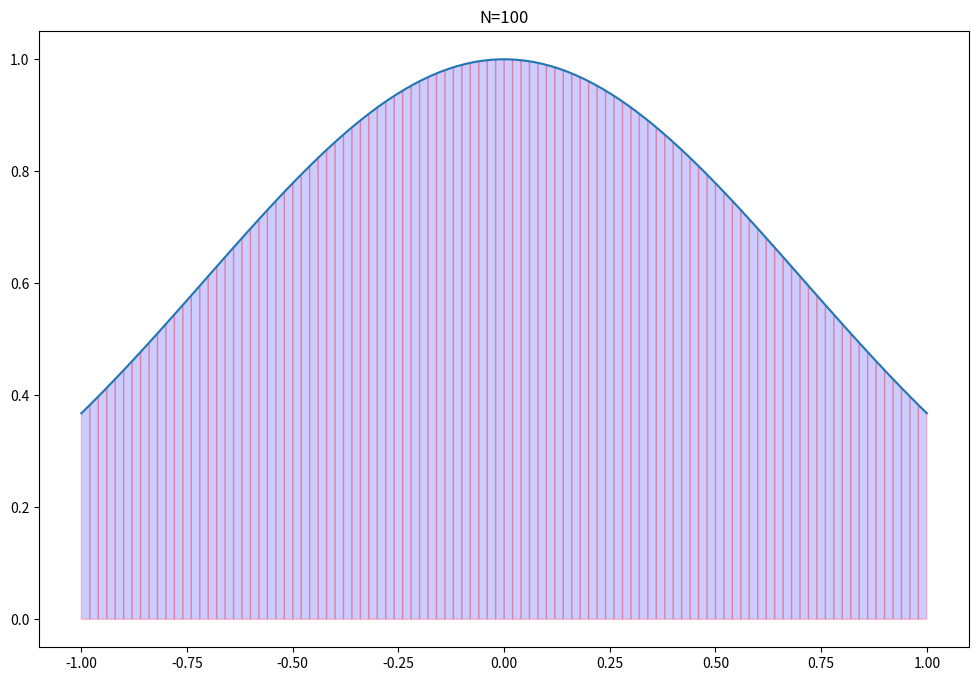

Python code for this plot:
'''python 3.7.9'''

'''trapezoidal, sem numpy nem plotlib'''

# import math

# f = lambda x: x**2 *math.cos(x) 

# a = 0
# b = math.pi/2
# N = 5 #número de subintervalos
# h = (b-a)/N #"step size"
# S = 1/2 * (f(a) + f(b))

# for i in range(1, n): #no python isso vai de 1 até n-1
#     S += f(a + i*h) #i é o subscrito do nosso x [x1, x2, x3, ...]

# Integral = h*S
# print("Integral = %f" %Integral)


# '''implementando numpy, matplotlib e calculando um trapézio singular para aproximar a integral'''

# import numpy as np
# import matplotlib.pyplot as plt

# #plot da função, do trapézio singular que apeoxima a área da integral e cálculo dessa área
# x = np.linspace(-0.5, 1.5, 100)
# y = np.exp(-x**2)
# plt.plot(x,y)

# x0 = 0
# x1 = 1
# y0 = np.exp(-x0**2) 
# y1 = np.exp(-x1**2)
# plt.fill_between([x0,x1],[y0,y1])

# plt.xlim([-0.5, 1.5])
# plt.ylim([0, 1.5])
# plt.show()

# Integral = 0.5*(y1 + y0)*(x1 - x0)
# print("Integral = %f" % Integral)

'''definindo a fórmula trapezoidal como uma função, versão final + erro + plots'''

import numpy as np
import matplotlib.pyplot as plt
import scipy.integrate as integrate

f = lambda x: np.exp(-x**2) #função a ser integrada
a = -1 #início do intervalo de integração
b = 1 #final do intervalo de integração)
N = 100 #número de subintervalos, ^ número ^ precisão (exceto para funções modulares)
x = np.linspace(a, b, N+1) 
y = f(x)

#função da Fórmula Trapezoidal

def trapezoidalformula(f, a, b, N):
    y_inicial = y[:-1] #início do intervalo
    y_final = y[1:] #final do intervalo
    H = (b-a)/N
    Integral = (H/2) * np.sum(y_inicial + y_final)
    return Integral

#X e Y são os valores para o plot de y=f(x) para a fórmula trapezoidal

X = np.linspace(a, b, 100)
Y = f(X)
plt.figure(figsize = (12, 8))
plt.plot(X,Y)
# plt.plot([0,0],'k--') #reta horizontal correspondente ao eixo x

for i in range(N):
    xs = [x[i], x[i], x[i+1], x[i+1]]
    ys = [0, f(x[i]), f(x[i+1]), 0]
    plt.fill(xs, ys, 'b', edgecolor='r', alpha=0.2)

plt.title('N={}'.format(N))
plt.show()

print("Trapezoidal")
Area = trapezoidalformula(f, a, b, N)
print("Área = ", Area)

#para calcular o erro podemos usar o valor da integral do scipy

Int, E = integrate.quad(f, a, b) #"general purpose integration command"
# print(Int)
print('Erro = ', np.abs(Int - Area))


'''definindo a função para a fórmula Cavalieri-Simpson'''


def cavalierisimpson(f, a, b, N):
    if N % 2 == 1: #caso o resto da divisão N/2 = 1 -> N é impar e deve ser modificado
        raise ValueError('O input N ser par.')
    H = (b-a)/N
    Integral = H/6 * 2 * np.sum(y[0:-1:2] + 4*y[1::2] + y[2::2])
    return Integral

print("Cavalieri-Simpson")
Area = cavalierisimpson(f, a, b, N)
print("Área = ", Area)

Int, E = integrate.quad(f, a, b) #"general purpose integration command"
print('Erro = ', np.abs(Int - Area))


'''função da Fórmula Retangular (Midpoint)'''


def midpoint(f, a, b, N):
    H = float(b-a)/N
    result = 0
    for i in range(N):
        result += f((a + H/2) + i*H)
    result *= H
    return result


print("Midpoint/Rectangular")
Area = midpoint(f, a, b, N)
print("Área = ", Area)

Int, E = integrate.quad(f, a, b) #"general purpose integration command"
print('Erro = ', np.abs(Int - Area))

# plt.title('Fórmula de Cavalieri-Simpson, N={}'.format(N))
# plt.show()
